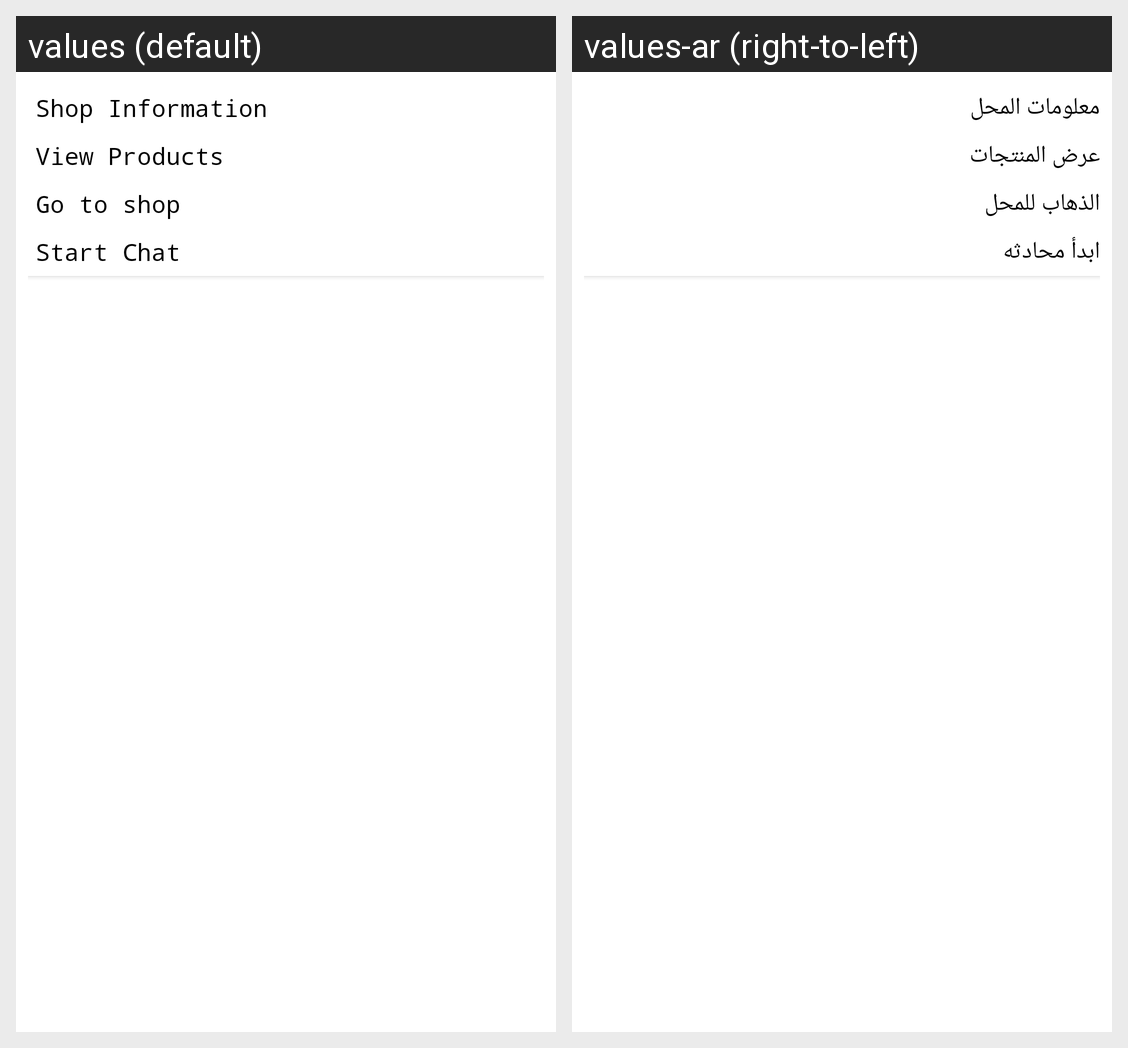

Here is an Android app screen in its default locale and in the app's own translations. Write out the translated-string differences for the strings that appear on this screen.
Android screen res/layout/map_infowindow.xml rendered under 2 locales, left to right: values (default), values-ar (right-to-left). Device: Nexus 5 (rendered at 1080×1920; each locale shown at half size, 540×960, under a caption strip naming it); theme AppTheme.
Strings drawn on this screen, with the default value and each locale's value (text and hints the layout hard-codes, and strings that could not be matched under every locale, appear in the picture but are not listed):

shop_information
  values: Shop Information
  values-ar: معلومات المحل

view_products
  values: View Products
  values-ar: عرض المنتجات

go_to_shop
  values: Go to shop
  values-ar: الذهاب للمحل

start_chat
  values: Start Chat
  values-ar: ابدأ محادثه
